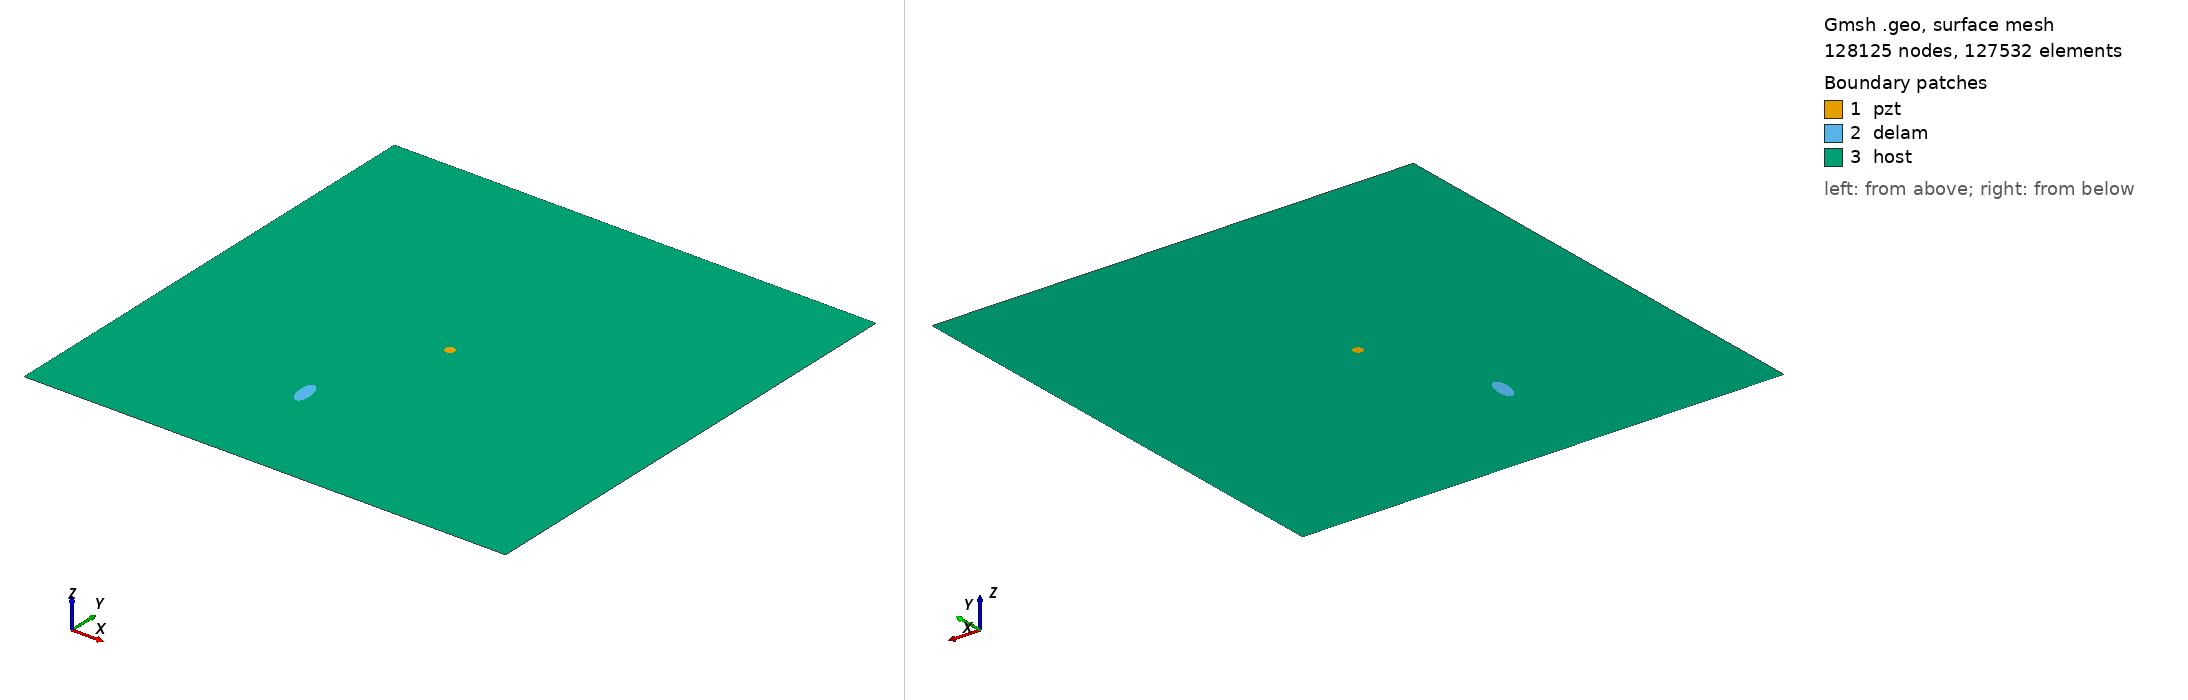

Gmsh geometry script, surface-meshed: 128125 nodes, 127532 surface elements. Boundary patches (legend numbers): 1 pzt, 2 delam, 3 host. Left view from above one corner, right view from below the opposite corner. Legend entries are the model's physical surfaces. The drawing asked Gmsh for element sizes between 1% and 20% of the model's largest extent; the script's own settings can give other sizes.

=== m2_rand_single_delam_260.geo (drawn) ===
SetFactory("OpenCASCADE");
L=0.500000; 
W=0.500000; 
a=0.015127; 
b=0.006648; 
x=0.199900; 
y=0.119543; 
alpha=0.551140 *Pi; 
r=0.005000; 
xpzt=0.250000; 
ypzt=0.250000; 
//+
Point(1) = {0, 0, 0, 1.0};
//+
Point(2) = {L, 0, 0, 1.0};
//+
Point(3) = {L, W, 0, 1.0};
//+
Point(4) = {0, W, 0, 1.0};
//+
Line(1) = {1, 2};
//+
Line(2) = {2, 3};
//+
Line(3) = {3, 4};
//+
Line(4) = {4, 1};
//+
Circle(5) = {xpzt, ypzt, -0, r, 0, 2*Pi};
//+
Ellipse(6) = {x, y, -0, a, b, 0, 2*Pi};
//+
Rotate {{0, 0, 1}, {x, y, 0}, alpha} {
  Curve{6}; 
}
//+
Curve Loop(1) = {4, 1, 2, 3};
//+
Curve Loop(2) = {6};
//+
Curve Loop(3) = {5};
//+
Curve Loop(4) = {6};
//+
Curve Loop(5) = {5};
//+
Plane Surface(1) = {5};
//+
Plane Surface(2) = {4};
//+
Plane Surface(3) = {1, 2, 3};
//+
Point(9) = {xpzt, ypzt, 0, 1.0};
//+
Point{9} In Surface {1};// mesh node at centre of pzt
//+
Physical Surface("pzt") = {1};
//+
Physical Surface("delam") = {2};
//+
Physical Surface("host") = {3};

Mesh.Algorithm = 6; // Frontal
Mesh.CharacteristicLengthFactor = 0.034000;
Mesh.CharacteristicLengthMin = 0.001000;
Mesh.CharacteristicLengthMax = 0.200000;
Mesh.RecombineAll = 1; // Apply recombination algorithm
Mesh.SubdivisionAlgorithm = 1; // 1: all quadrangles
Mesh.Smoothing = 1;
